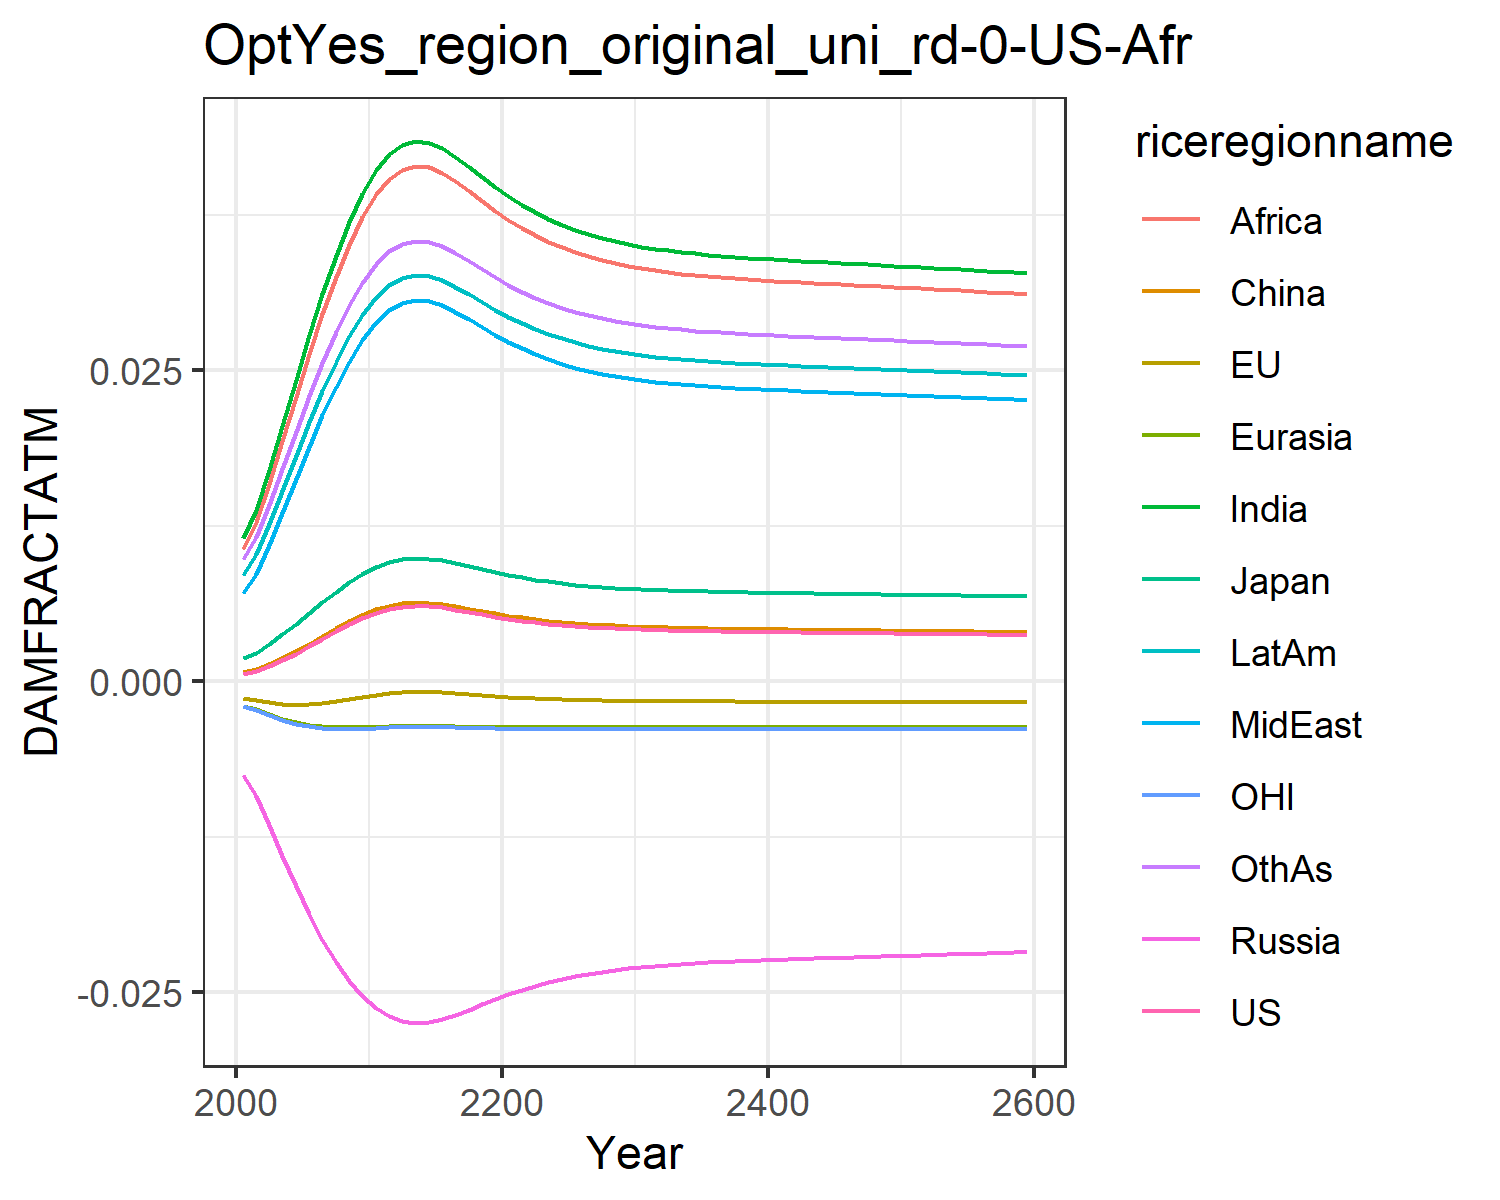

Source data for this figure (header and first rows):
0.0006044859214990092, -0.0013477832574872255, 0.0018660811771578033, -0.007563917650864247, -0.001960953564571073, 0.0007416561617866197, 0.011520656241875512, 0.00709288722211721, 0.01066987500895466, 0.008534084211010144, -0.0020107308894597364, 0.009810033506581642
0.0008334, -0.001513, 0.002306, -0.009211, -0.002256, 0.0009803, 0.01374, 0.008664, 0.01278, 0.0102, -0.002325, 0.0116
0.001206, -0.001699, 0.002977, -0.01154, -0.002637, 0.001367, 0.01696, 0.01097, 0.01586, 0.01262, -0.002728, 0.01419
0.001676, -0.001833, 0.003766, -0.01402, -0.002994, 0.001852, 0.02054, 0.01355, 0.0193, 0.01532, -0.003104, 0.01707
0.002221, -0.001888, 0.004624, -0.01647, -0.003286, 0.002412, 0.02422, 0.01623, 0.02283, 0.0181, -0.003408, 0.02003
0.002811, -0.001861, 0.005508, -0.01875, -0.003498, 0.003017, 0.02781, 0.01887, 0.02629, 0.02081, -0.003627, 0.02291
0.003419, -0.001765, 0.006377, -0.02079, -0.003632, 0.003638, 0.03117, 0.02137, 0.02954, 0.02336, -0.00376, 0.02561
0.004016, -0.001617, 0.007202, -0.02256, -0.003698, 0.004247, 0.03422, 0.02366, 0.03249, 0.02568, -0.003822, 0.02806
0.004578, -0.001438, 0.007957, -0.02406, -0.003713, 0.004819, 0.03691, 0.0257, 0.0351, 0.02772, -0.003828, 0.03022
0.005085, -0.00125, 0.008622, -0.02529, -0.003694, 0.005335, 0.03921, 0.02745, 0.03733, 0.02947, -0.003799, 0.03206
0.005515, -0.001073, 0.009177, -0.02627, -0.003656, 0.005772, 0.04108, 0.02888, 0.03915, 0.0309, -0.003751, 0.03355
0.00582, -0.0009391, 0.009565, -0.02692, -0.003619, 0.006081, 0.04236, 0.02986, 0.0404, 0.03187, -0.003706, 0.03458
0.006003, -0.0008552, 0.009797, -0.02729, -0.003592, 0.006267, 0.04311, 0.03044, 0.04114, 0.03245, -0.003674, 0.03518
0.006078, -0.0008205, 0.009891, -0.02744, -0.003581, 0.006342, 0.04342, 0.03068, 0.04143, 0.03268, -0.003661, 0.03543
0.006049, -0.000834, 0.009854, -0.02738, -0.003585, 0.006313, 0.0433, 0.03059, 0.04132, 0.03259, -0.003666, 0.03533
0.005936, -0.0008864, 0.009712, -0.02715, -0.003602, 0.006198, 0.04284, 0.03023, 0.04087, 0.03224, -0.003686, 0.03496
0.00577, -0.0009617, 0.009501, -0.02681, -0.003625, 0.00603, 0.04215, 0.0297, 0.0402, 0.03171, -0.003714, 0.03441
0.00558, -0.001045, 0.00926, -0.02641, -0.003649, 0.005837, 0.04135, 0.02909, 0.03942, 0.0311, -0.003742, 0.03377
0.005387, -0.001127, 0.009013, -0.02598, -0.003669, 0.005642, 0.04053, 0.02846, 0.03862, 0.03048, -0.003767, 0.03311
0.005203, -0.001203, 0.008776, -0.02557, -0.003685, 0.005455, 0.03973, 0.02784, 0.03784, 0.02987, -0.003788, 0.03247
0.005034, -0.00127, 0.008556, -0.02518, -0.003697, 0.005283, 0.03898, 0.02727, 0.03712, 0.0293, -0.003803, 0.03188
0.004883, -0.001328, 0.008358, -0.02481, -0.003705, 0.005129, 0.03831, 0.02676, 0.03646, 0.02878, -0.003814, 0.03133
0.004749, -0.001378, 0.008183, -0.02449, -0.00371, 0.004993, 0.0377, 0.0263, 0.03587, 0.02832, -0.003822, 0.03085
0.004633, -0.001419, 0.008029, -0.0242, -0.003712, 0.004875, 0.03716, 0.02589, 0.03535, 0.02792, -0.003827, 0.03042
0.004532, -0.001454, 0.007895, -0.02394, -0.003713, 0.004772, 0.0367, 0.02553, 0.03489, 0.02756, -0.003829, 0.03004
0.004445, -0.001484, 0.00778, -0.02372, -0.003713, 0.004684, 0.03629, 0.02522, 0.0345, 0.02725, -0.003831, 0.02972
0.004371, -0.001508, 0.00768, -0.02352, -0.003712, 0.004608, 0.03594, 0.02496, 0.03416, 0.02698, -0.003831, 0.02944
0.004307, -0.001529, 0.007595, -0.02336, -0.003711, 0.004543, 0.03563, 0.02473, 0.03386, 0.02675, -0.003831, 0.02919
0.004253, -0.001546, 0.007522, -0.02321, -0.003709, 0.004488, 0.03537, 0.02453, 0.03361, 0.02655, -0.00383, 0.02898
0.004206, -0.00156, 0.007459, -0.02308, -0.003708, 0.00444, 0.03515, 0.02436, 0.03339, 0.02638, -0.003829, 0.0288
0.004166, -0.001573, 0.007405, -0.02297, -0.003706, 0.004399, 0.03495, 0.02421, 0.0332, 0.02623, -0.003828, 0.02865
0.004131, -0.001583, 0.007358, -0.02288, -0.003705, 0.004364, 0.03478, 0.02409, 0.03304, 0.02611, -0.003827, 0.02851
0.004101, -0.001592, 0.007317, -0.0228, -0.003703, 0.004333, 0.03464, 0.02398, 0.03289, 0.02599, -0.003825, 0.02839
0.004075, -0.0016, 0.007281, -0.02272, -0.003702, 0.004306, 0.03451, 0.02388, 0.03277, 0.0259, -0.003824, 0.02829
0.004051, -0.001607, 0.00725, -0.02266, -0.0037, 0.004283, 0.0344, 0.02379, 0.03266, 0.02581, -0.003823, 0.0282
0.004031, -0.001612, 0.007222, -0.0226, -0.003699, 0.004262, 0.03429, 0.02372, 0.03256, 0.02573, -0.003822, 0.02812
0.004013, -0.001618, 0.007197, -0.02255, -0.003698, 0.004243, 0.0342, 0.02365, 0.03248, 0.02567, -0.003821, 0.02805
0.003996, -0.001622, 0.007175, -0.0225, -0.003697, 0.004226, 0.03412, 0.02359, 0.0324, 0.0256, -0.00382, 0.02798
0.003981, -0.001627, 0.007154, -0.02246, -0.003696, 0.004211, 0.03405, 0.02353, 0.03232, 0.02555, -0.00382, 0.02792
0.003967, -0.001631, 0.007135, -0.02242, -0.003695, 0.004196, 0.03398, 0.02348, 0.03225, 0.02549, -0.003819, 0.02786
0.003953, -0.001634, 0.007117, -0.02238, -0.003694, 0.004183, 0.03391, 0.02343, 0.03219, 0.02544, -0.003818, 0.02781
0.003941, -0.001638, 0.007099, -0.02235, -0.003693, 0.00417, 0.03385, 0.02338, 0.03213, 0.0254, -0.003817, 0.02776
0.003929, -0.001641, 0.007083, -0.02231, -0.003692, 0.004158, 0.03379, 0.02334, 0.03207, 0.02535, -0.003816, 0.02771
0.003917, -0.001644, 0.007067, -0.02228, -0.003691, 0.004146, 0.03373, 0.02329, 0.03202, 0.02531, -0.003816, 0.02767
0.003906, -0.001648, 0.007052, -0.02225, -0.00369, 0.004134, 0.03367, 0.02325, 0.03196, 0.02526, -0.003815, 0.02762
0.003895, -0.001651, 0.007036, -0.02222, -0.003689, 0.004123, 0.03362, 0.02321, 0.03191, 0.02522, -0.003814, 0.02758
0.003884, -0.001654, 0.007021, -0.02218, -0.003688, 0.004112, 0.03356, 0.02317, 0.03185, 0.02518, -0.003813, 0.02753
0.003873, -0.001657, 0.007006, -0.02215, -0.003687, 0.004101, 0.03351, 0.02313, 0.0318, 0.02514, -0.003812, 0.02749
0.003862, -0.001659, 0.006991, -0.02212, -0.003686, 0.00409, 0.03345, 0.02308, 0.03175, 0.0251, -0.003811, 0.02745
0.003851, -0.001662, 0.006976, -0.02209, -0.003685, 0.004079, 0.0334, 0.02304, 0.03169, 0.02505, -0.003811, 0.0274
0.00384, -0.001665, 0.006961, -0.02206, -0.003684, 0.004067, 0.03334, 0.023, 0.03164, 0.02501, -0.00381, 0.02736
0.003829, -0.001668, 0.006946, -0.02203, -0.003683, 0.004056, 0.03329, 0.02296, 0.03159, 0.02497, -0.003809, 0.02731
0.003818, -0.001671, 0.006931, -0.02199, -0.003682, 0.004045, 0.03323, 0.02292, 0.03153, 0.02493, -0.003808, 0.02727
0.003807, -0.001674, 0.006916, -0.02196, -0.003681, 0.004033, 0.03318, 0.02288, 0.03148, 0.02488, -0.003807, 0.02722
0.003795, -0.001677, 0.0069, -0.02193, -0.00368, 0.004022, 0.03312, 0.02283, 0.03142, 0.02484, -0.003806, 0.02718
0.003784, -0.00168, 0.006884, -0.0219, -0.003679, 0.00401, 0.03306, 0.02279, 0.03137, 0.0248, -0.003805, 0.02713
0.003773, -0.001683, 0.006869, -0.02186, -0.003678, 0.003999, 0.033, 0.02275, 0.03131, 0.02475, -0.003804, 0.02708
0.003761, -0.001686, 0.006853, -0.02183, -0.003677, 0.003987, 0.03294, 0.0227, 0.03125, 0.02471, -0.003803, 0.02704
0.003749, -0.001689, 0.006837, -0.02179, -0.003675, 0.003975, 0.03288, 0.02266, 0.0312, 0.02466, -0.003802, 0.02699
0.003737, -0.001692, 0.00682, -0.02176, -0.003674, 0.003963, 0.03282, 0.02261, 0.03114, 0.02462, -0.003801, 0.02694
